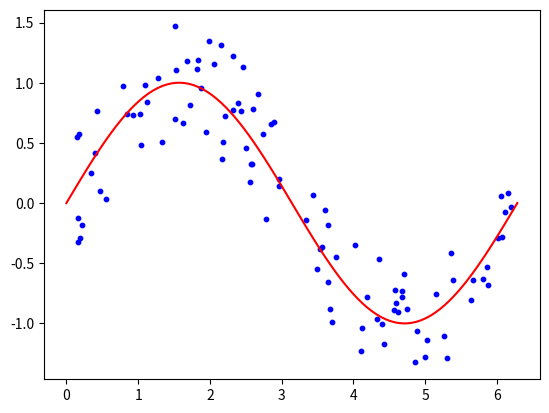

Recreate this plot in Python.
import numpy as np
import matplotlib.pyplot as plt

# Number of random points to generate
num_points = 100

# Generate random x-coordinates between 0 and 2*pi
x = np.random.uniform(0, 2 * np.pi, num_points)

# Compute corresponding y-coordinates using the sine function
y = np.sin(x)

# Generate random offsets for the y-coordinates
offsets = np.random.uniform(-0.5, 0.5, num_points)

# Add offsets to the y-coordinates
y += offsets

# Plot the points
plt.scatter(x, y, color='blue', s=10)

# Plot the sine curve
x_vals = np.linspace(0, 2 * np.pi, 100)
y_vals = np.sin(x_vals)
plt.plot(x_vals, y_vals, color='red')